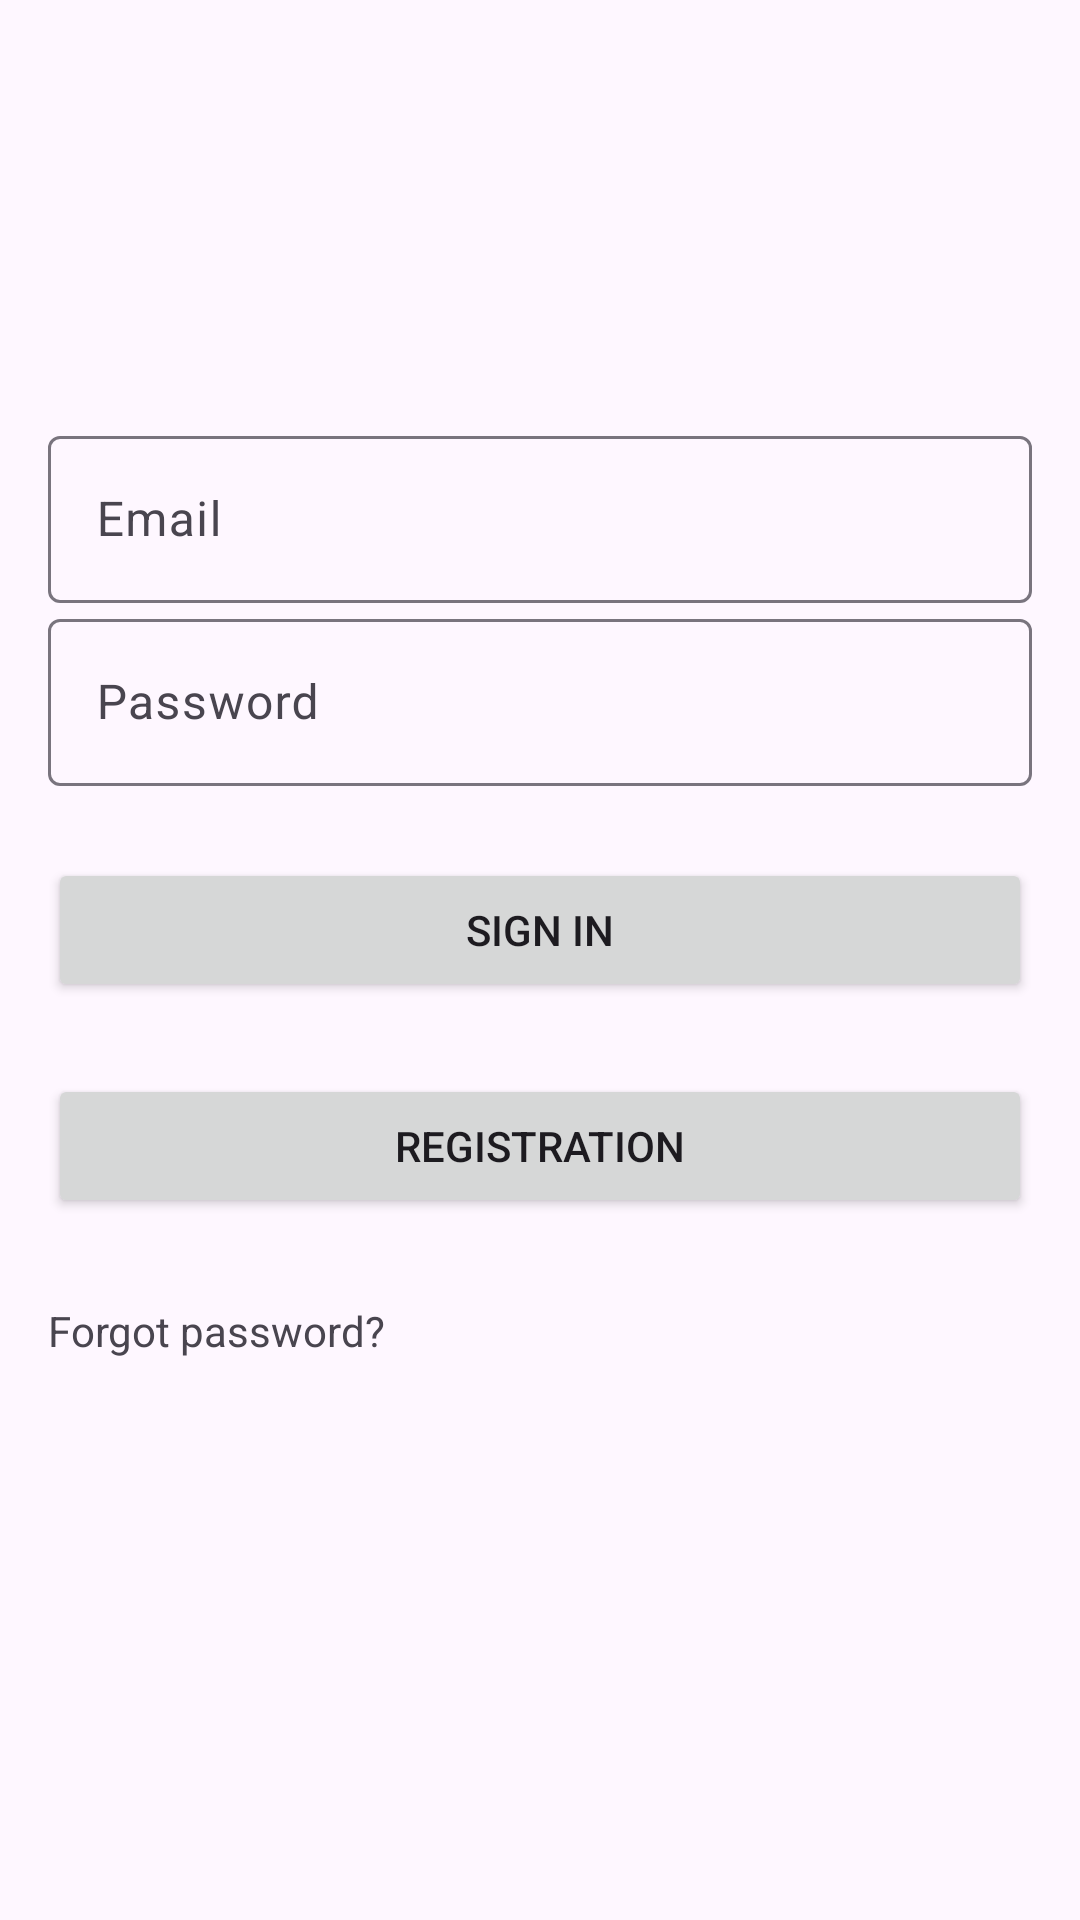

Write the Android layout XML for this screen, with the resource values it uses.
<!-- AndroidManifest.xml: application theme Theme.EcommericeApp -->
<!-- res/layout/activity_login_page.xml -->
<RelativeLayout xmlns:android="http://schemas.android.com/apk/res/android"
    android:layout_width="match_parent"
    android:layout_height="match_parent"
    xmlns:tools="http://schemas.android.com/tools"
    android:padding="16dp"
    tools:context=".login_page">


<ImageView
    android:id="@+id/logoImageView"
    android:layout_width="100dp"
    android:layout_height="100dp"
    android:layout_centerHorizontal="true"
    android:layout_marginBottom="24dp"/>


<com.google.android.material.textfield.TextInputLayout
    android:id="@+id/emailInputLayout"
    android:layout_width="match_parent"
    android:layout_height="wrap_content"
    android:layout_below="@id/logoImageView"
    android:hint="Email">

    <com.google.android.material.textfield.TextInputEditText
        android:id="@+id/emailEditText"
        android:layout_width="match_parent"
        android:layout_height="wrap_content"
        android:inputType="textEmailAddress"/>
</com.google.android.material.textfield.TextInputLayout>


<com.google.android.material.textfield.TextInputLayout
    android:id="@+id/passwordInputLayout"
    android:layout_width="match_parent"
    android:layout_height="wrap_content"
    android:layout_below="@id/emailInputLayout"
    android:hint="Password">

    <com.google.android.material.textfield.TextInputEditText
        android:id="@+id/passwordEditText"
        android:layout_width="match_parent"
        android:layout_height="wrap_content"
        android:inputType="textPassword"/>
</com.google.android.material.textfield.TextInputLayout>


<Button
    android:id="@+id/signInButton"
    android:layout_width="match_parent"
    android:layout_height="wrap_content"
    android:text="Sign In"
    android:layout_below="@id/passwordInputLayout"
    android:layout_marginTop="24dp"/>

    <Button
        android:id="@+id/registrationButton"
        android:layout_width="match_parent"
        android:layout_height="wrap_content"
        android:text="Registration"
        android:layout_below="@id/signInButton"
        android:layout_marginTop="24dp"/>


<TextView
    android:id="@+id/textView3"
    android:layout_width="wrap_content"
    android:layout_height="wrap_content"
    android:layout_below="@id/registrationButton"
    android:layout_marginTop="28dp"
    android:text="Forgot password?" />
</RelativeLayout>
<!-- resources referenced by this layout -->
<resources>
  <style name="Theme.EcommericeApp" parent="Base.Theme.EcommericeApp" />
  <style name="Base.Theme.EcommericeApp" parent="Theme.Material3.DayNight.NoActionBar">
          
          
      </style>
</resources>
